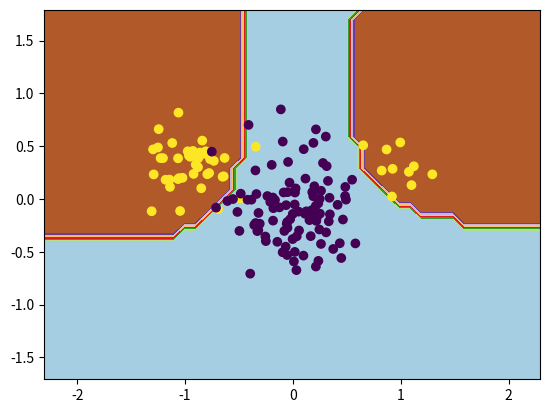

The matplotlib source for this figure:
import numpy as np
from numpy.random import multivariate_normal, normal
import matplotlib.pyplot as plt

n = 100
m_A = [1.0, 0.3]
m_B = [0.0, -0.1]

sigma_A = 0.2
sigma_B = 0.3

bias = 1
hidden_nodes = 4
learning_rate = 0.001
n_epochs = 3000
val = 2 # set to 1 to remove data according to the percentages or set to 2 for removing data according to the third point in the assignment

np.random.seed(2)


def f(x):
    return (2 / (1 + np.exp(-x))) - 1


def f_prime(x):
    return ((1 + f(x)) * (1 - f(x))) * 0.5


def get_patterns(val, perc_A=0.25, perc_B=0.25):
    # create class A (disjoint) and B, with specified global means and cov (diagonal)
    # return classes with bias coordinate
    patterns_val = None
    targets_val = None

    classA_1 = multivariate_normal(m_A, [[sigma_A**2, 0], [0, sigma_A**2]], int(n * 0.5))
    classA_2 = multivariate_normal([-m_A[0], m_A[1]], [[sigma_A**2, 0], [0, sigma_A**2]], int(n * 0.5))
    classA = np.concatenate((classA_1,classA_2))
    
    classB = multivariate_normal(m_B, [[sigma_B**2,0],[0, sigma_B**2]], n)
    
    if val == 0:
        patterns = np.array([[x[0], x[1], bias] for x in classA] + [[x[0], x[1], bias] for x in classB]).transpose()
        targets  = np.array([1 for x in classA] + [-1 for x in classB])
    elif val == 1:
        np.random.shuffle(classA)
        classA_train = classA[int(perc_A * classA.shape[0]):, :]
        classA_val = classA[:int(perc_A * classA.shape[0]), :]
        np.random.shuffle(classB)
        classB_train = classB[int(perc_B * classB.shape[0]):, :]
        classB_val = classB[:int(perc_B * classB.shape[0]), :]
        
        patterns = np.array([[x[0], x[1], bias] for x in classA_train] + [[x[0], x[1], bias] for x in classB_train]).transpose()
        targets = np.array([1 for x in classA_train] + [-1 for x in classB_train])
        patterns_val = np.array(
            [[x[0], x[1], bias] for x in classA_val] + [[x[0], x[1], bias] for x in classB_val]).transpose()
        targets_val = np.array([1 for x in classA_val] + [-1 for x in classB_val])
    elif val == 2:
        classA_sx = np.array([x for x in classA if x[0] < 0])
        classA_dx = np.array([x for x in classA if x[0] > 0])

        np.random.shuffle(classA_sx)
        classA_sx_train = classA_sx[int(0.2 * classA_sx.shape[0]):, :]
        classA_sx_val = classA_sx[:int(0.2 * classA_sx.shape[0]), :]

        np.random.shuffle(classA_dx)
        classA_dx_train = classA_dx[int(0.8 * classA_dx.shape[0]):, :]
        classA_dx_val = classA_dx[:int(0.8 * classA_dx.shape[0]), :]

        classA_train = np.concatenate((classA_sx_train, classA_dx_train))
        classA_val = np.concatenate((classA_sx_val, classA_dx_val))

        patterns = np.array([[x[0], x[1], bias] for x in classA_train] + [[x[0], x[1], bias] for x in classB]).transpose()
        targets = np.array([1 for x in classA_train] + [-1 for x in classB])

        patterns_val = np.array([[x[0], x[1], bias] for x in classA_val]).transpose()
        targets_val = np.array([1 for x in classA_val])
        pass

    return patterns, targets, patterns_val, targets_val

def forward_pass(patterns, w, v):
    h_in = w @ patterns
    h_out = f(h_in)
    o_in = v @ h_out
    o_out = f(o_in)
    return h_in, h_out, o_in, o_out


def save_errors(o_out, targets, MSE_errors, miscl_error):
    MSE_errors.append(MSE(o_out, targets))
    miscl_error.append(misclass_rate(o_out, targets))


def backward_pass(v, targets, h_in, o_out, o_in, hidden_nodes):
    delta_o = np.multiply(np.subtract(o_out, targets), f_prime(o_in))
    v = v.reshape(1, hidden_nodes)
    delta_o = delta_o.reshape(1, delta_o.shape[1])
    delta_h = np.multiply((v.transpose() @ delta_o), f_prime(h_in))

    return delta_h, delta_o


def weight_update(weights, inputs, delta, lr, momentum=False, alpha=0.9, d_old=None):
    if momentum:
        print("momentum")
        d = (d_old * alpha) - (delta * np.transpose(inputs)) * (1 - alpha)
    else:
        d = delta @ inputs.transpose()
    weights -= np.multiply(d, lr)
    return weights, d


def MSE(preds, targets):
    errors = preds - targets
    return np.sum(errors ** 2) / len(preds)


def misclass_rate(o_out, targets):
    error_rate = 0
    preds = np.where(o_out > 0, 1, -1)[0]
    for i in range(len(preds)):
        if preds[i] != targets[i]:
            error_rate += 1
    return error_rate / len(preds)


def plot_errors(MSE_errors, miscl_errors):
    plt.rcParams["figure.figsize"] = [7.00, 3.50]
    plt.rcParams["figure.autolayout"] = True
    fig, ax1 = plt.subplots()
    mse_line, = ax1.plot(MSE_errors, color='red', label='MSE')
    ax2 = ax1.twinx()
    miscl_line, = ax2.plot(miscl_errors, color='blue', label='Misclassification rate')
    ax2.legend(handles=[mse_line, miscl_line])
    fig.tight_layout()
    plt.show()


def plot_train_val(MSE_errors_train, MSE_errors_val):
    plt.rcParams["figure.figsize"] = [7.00, 3.50]
    plt.rcParams["figure.autolayout"] = True
    fig, ax1 = plt.subplots()
    mse_line, = ax1.plot(MSE_errors_train, color='red', label='Training MSE')
    ax2 = ax1.twinx()
    mse_line_val, = ax2.plot(MSE_errors_val, color='blue', label='Validation MSE')
    ax2.legend(handles=[mse_line, mse_line_val])
    fig.tight_layout()
    plt.show()

    # plt.rcParams["figure.figsize"] = [7.00, 3.50]
    # plt.rcParams["figure.autolayout"] = True
    # fig, ax = plt.subplots()
    # mse_line, = ax.plot(MSE_errors_train, color='red', label='Training MSE')
    # mse_line_val, = ax.plot(MSE_errors_val, color='blue', label='Validation MSE')
    # ax.legend(handles=[mse_line, mse_line_val])
    # fig.tight_layout()
    # plt.show()

def plot_boundary(patterns, targets, w, v):
    x_min = min(patterns[0,:]) - 1
    x_max = max(patterns[0,:]) + 1
    y_min = min(patterns[1,:]) - 1
    y_max = max(patterns[1,:]) + 1

    xx, yy = np.meshgrid(np.arange(x_min, x_max, 0.1),
                         np.arange(y_min, y_max, 0.1))

    input = np.array([[x[0], x[1], bias] for x in np.c_[xx.ravel(), yy.ravel()]])
    _, _, _, mesh_preds = forward_pass(input.transpose(), w, v)
    Z = np.where(mesh_preds > 0, 1, -1)[0]
    Z = Z.reshape(xx.shape)
    fig, ax = plt.subplots()
    ax.contourf(xx, yy, Z, cmap=plt.cm.Paired)

    # Plot also the training points
    ax.scatter(patterns[0,:], patterns[1,:], c=targets)

    plt.show()


def main():
    patterns, targets, patterns_val, targets_val = get_patterns(val, perc_A=0.25, perc_B=0.25)

    w = normal(0, 1, [hidden_nodes, 3])
    v = normal(0, 1, hidden_nodes).reshape(1, hidden_nodes)

    dw = 0
    dv = 0

    MSE_errors = []
    MSE_errors_val = []
    miscl_errors = []
    miscl_errors_val = []

    for i_epoch in range(n_epochs):
        h_in, h_out, o_in, o_out = forward_pass(patterns, w, v)
        save_errors(o_out, targets, MSE_errors, miscl_errors)

        if val > 0:
            _, _, _, o_out_val = forward_pass(patterns_val, w, v)
            save_errors(o_out_val, targets_val, MSE_errors_val, miscl_errors_val)
        
        print(f"EPOCH {i_epoch:4d} | training_mse = {MSE(o_out, targets):4.2f} |")

        delta_h, delta_o = backward_pass(v, targets, h_in, o_out, o_in, hidden_nodes)
        w, dw = weight_update(w, patterns, delta_h, lr=learning_rate, momentum=False, d_old=dw)
        v, dv = weight_update(v, h_out, delta_o, lr=learning_rate, momentum=False, d_old=dv)

    #if val > 0:
    #    patterns = np.concatenate((patterns, patterns_val), axis=1)
    #    targets = np.concatenate((targets, targets_val), axis=0)

    #plot_train_val(MSE_errors, MSE_errors_val)
    plot_boundary(patterns, targets, w, v)
    #plot_errors(MSE_errors, miscl_errors)

if __name__ == '__main__':
    main()
